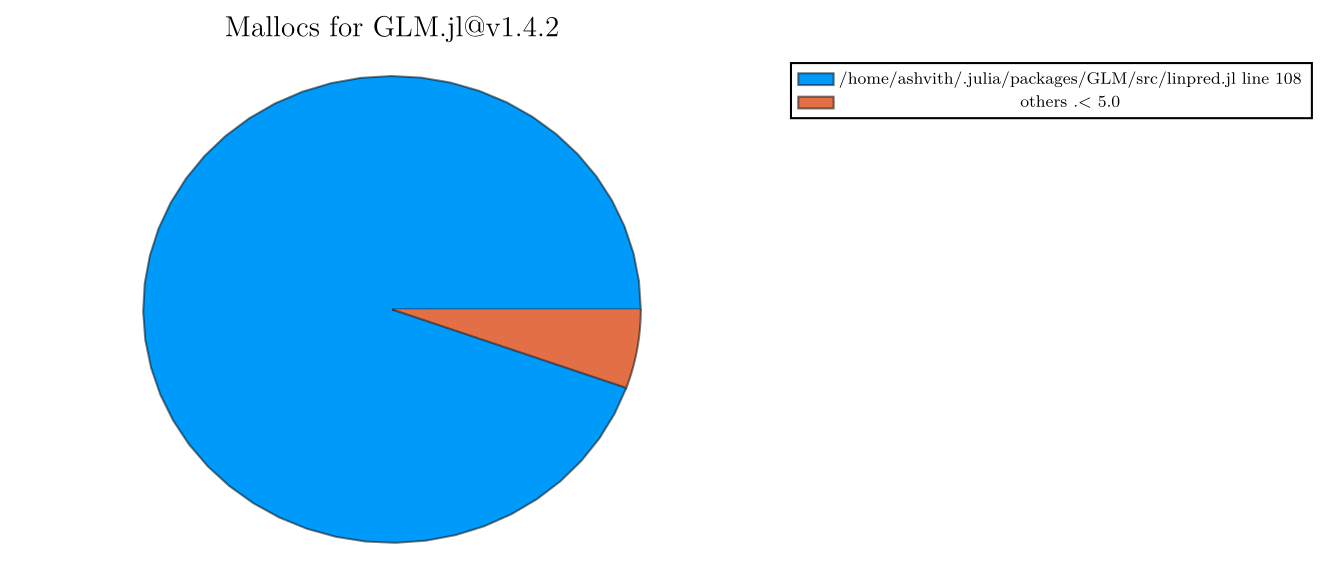

The data file committed next to this chart (first rows):
bytes, percentage, filenames, linenumbers
2080023440, 94.54, /home/ashvith/.julia/packages/GLM/src/li…, 108
60000240, 2.73, /home/ashvith/.julia/packages/GLM/src/gl…, 49
20000080, 0.91, /home/ashvith/.julia/packages/GLM/src/gl…, 288
20000080, 0.91, /home/ashvith/.julia/packages/GLM/src/gl…, 54
20000080, 0.91, /home/ashvith/.julia/packages/GLM/src/gl…, 53
21712, 0.0, /home/ashvith/.julia/packages/GLM/src/li…, 105
160, 0.0, /home/ashvith/.julia/packages/GLM/src/gl…, 485
96, 0.0, /home/ashvith/.julia/packages/GLM/src/gl…, 468
32, 0.0, /home/ashvith/.julia/packages/GLM/src/li…, 107
0, 0.0, /home/ashvith/.julia/packages/GLM/src/li…, 165
0, 0.0, /home/ashvith/.julia/packages/GLM/src/li…, 164
0, 0.0, /home/ashvith/.julia/packages/GLM/src/li…, 163
0, 0.0, /home/ashvith/.julia/packages/GLM/src/li…, 162
0, 0.0, /home/ashvith/.julia/packages/GLM/src/li…, 161
0, 0.0, /home/ashvith/.julia/packages/GLM/src/li…, 160
0, 0.0, /home/ashvith/.julia/packages/GLM/src/li…, 156
0, 0.0, /home/ashvith/.julia/packages/GLM/src/li…, 155
0, 0.0, /home/ashvith/.julia/packages/GLM/src/li…, 154
0, 0.0, /home/ashvith/.julia/packages/GLM/src/li…, 153
0, 0.0, /home/ashvith/.julia/packages/GLM/src/li…, 152
0, 0.0, /home/ashvith/.julia/packages/GLM/src/li…, 32
0, 0.0, /home/ashvith/.julia/packages/GLM/src/li…, 30
0, 0.0, /home/ashvith/.julia/packages/GLM/src/li…, 29
0, 0.0, /home/ashvith/.julia/packages/GLM/src/li…, 28
0, 0.0, /home/ashvith/.julia/packages/GLM/src/li…, 27
0, 0.0, /home/ashvith/.julia/packages/GLM/src/li…, 26
0, 0.0, /home/ashvith/.julia/packages/GLM/src/gl…, 398
0, 0.0, /home/ashvith/.julia/packages/GLM/src/gl…, 396
0, 0.0, /home/ashvith/.julia/packages/GLM/src/gl…, 395
0, 0.0, /home/ashvith/.julia/packages/GLM/src/gl…, 394
0, 0.0, /home/ashvith/.julia/packages/GLM/src/gl…, 393
0, 0.0, /home/ashvith/.julia/packages/GLM/src/gl…, 247
0, 0.0, /home/ashvith/.julia/packages/GLM/src/gl…, 245
0, 0.0, /home/ashvith/.julia/packages/GLM/src/gl…, 243
0, 0.0, /home/ashvith/.julia/packages/GLM/src/gl…, 242
0, 0.0, /home/ashvith/.julia/packages/GLM/src/gl…, 241
0, 0.0, /home/ashvith/.julia/packages/GLM/src/gl…, 240
0, 0.0, /home/ashvith/.julia/packages/GLM/src/gl…, 239
0, 0.0, /home/ashvith/.julia/packages/GLM/src/gl…, 619
0, 0.0, /home/ashvith/.julia/packages/GLM/src/gl…, 617
0, 0.0, /home/ashvith/.julia/packages/GLM/src/gl…, 616
0, 0.0, /home/ashvith/.julia/packages/GLM/src/gl…, 611
0, 0.0, /home/ashvith/.julia/packages/GLM/src/gl…, 608
0, 0.0, /home/ashvith/.julia/packages/GLM/src/gl…, 607
0, 0.0, /home/ashvith/.julia/packages/GLM/src/gl…, 604
0, 0.0, /home/ashvith/.julia/packages/GLM/src/gl…, 603
0, 0.0, /home/ashvith/.julia/packages/GLM/src/gl…, 600
0, 0.0, /home/ashvith/.julia/packages/GLM/src/gl…, 595
0, 0.0, /home/ashvith/.julia/packages/GLM/src/gl…, 594
0, 0.0, /home/ashvith/.julia/packages/GLM/src/gl…, 590
0, 0.0, /home/ashvith/.julia/packages/GLM/src/gl…, 589
0, 0.0, /home/ashvith/.julia/packages/GLM/src/gl…, 587
0, 0.0, /home/ashvith/.julia/packages/GLM/src/gl…, 586
0, 0.0, /home/ashvith/.julia/packages/GLM/src/gl…, 585
0, 0.0, /home/ashvith/.julia/packages/GLM/src/gl…, 469
0, 0.0, /home/ashvith/.julia/packages/GLM/src/gl…, 467
0, 0.0, /home/ashvith/.julia/packages/GLM/src/gl…, 464
0, 0.0, /home/ashvith/.julia/packages/GLM/src/gl…, 463
0, 0.0, /home/ashvith/.julia/packages/GLM/src/gl…, 342
0, 0.0, /home/ashvith/.julia/packages/GLM/src/gl…, 341
... 56 more rows
